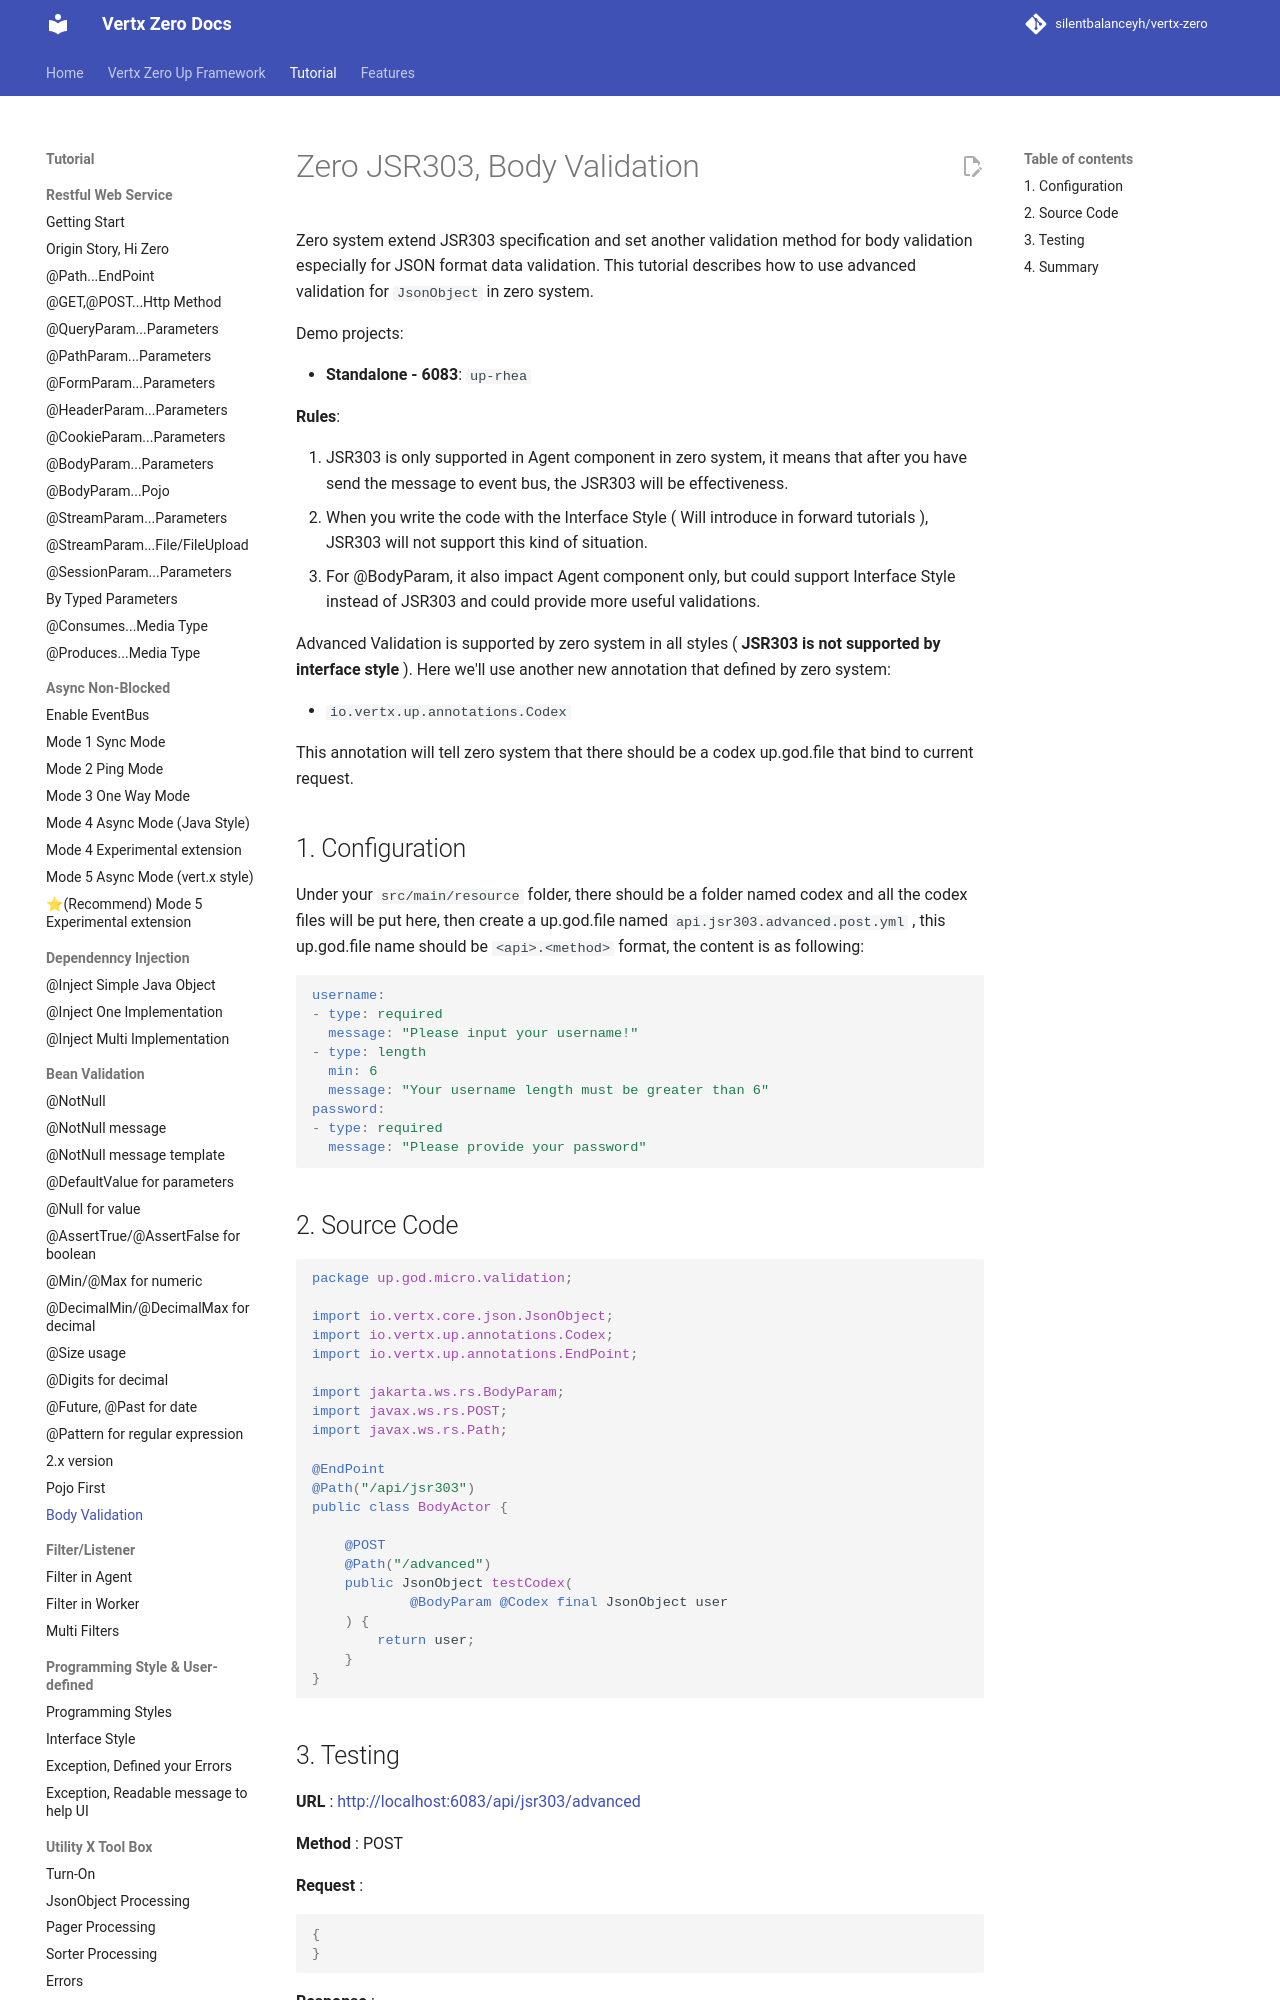

repository: silentbalanceyh/vertx-zero · page: vertx-zero-tutorial/d10043-zero-jsr303-body-validation/index.html · generator: jekyll

# Zero JSR303, Body Validation

Zero system extend JSR303 specification and set another validation method for body validation especially for JSON format
data validation. This tutorial describes how to use advanced validation for `JsonObject` in zero system.

Demo projects:

* **Standalone - 6083**: `up-rhea`

**Rules**:

1. JSR303 is only supported in Agent component in zero system, it means that after you have send the message to event
   bus, the JSR303 will be effectiveness.
2. When you write the code with the Interface Style \( Will introduce in forward tutorials \), JSR303 will not support
   this kind of situation.
3. For @BodyParam, it also impact Agent component only, but could support Interface Style instead of JSR303 and could
   provide more useful validations.

Advanced Validation is supported by zero system in all styles \( **JSR303 is not supported by interface style **\). Here
we'll use another new annotation that defined by zero system:

* `io.vertx.up.annotations.Codex`

This annotation will tell zero system that there should be a codex up.god.file that bind to current request.

## 1. Configuration

Under your `src/main/resource` folder, there should be a folder named codex and all the codex files will be put here,
then create a up.god.file named `api.jsr303.advanced.post.yml` , this up.god.file name should be `<api>.<method>`
format, the content is as following:

```yaml
username:
- type: required
  message: "Please input your username!"
- type: length
  min: 6
  message: "Your username length must be greater than 6"
password:
- type: required
  message: "Please provide your password"
```

## 2. Source Code

```java
package up.god.micro.validation;

import io.vertx.core.json.JsonObject;
import io.vertx.up.annotations.Codex;
import io.vertx.up.annotations.EndPoint;

import jakarta.ws.rs.BodyParam;
import javax.ws.rs.POST;
import javax.ws.rs.Path;

@EndPoint
@Path("/api/jsr303")
public class BodyActor {

    @POST
    @Path("/advanced")
    public JsonObject testCodex(
            @BodyParam @Codex final JsonObject user
    ) {
        return user;
    }
}
```
